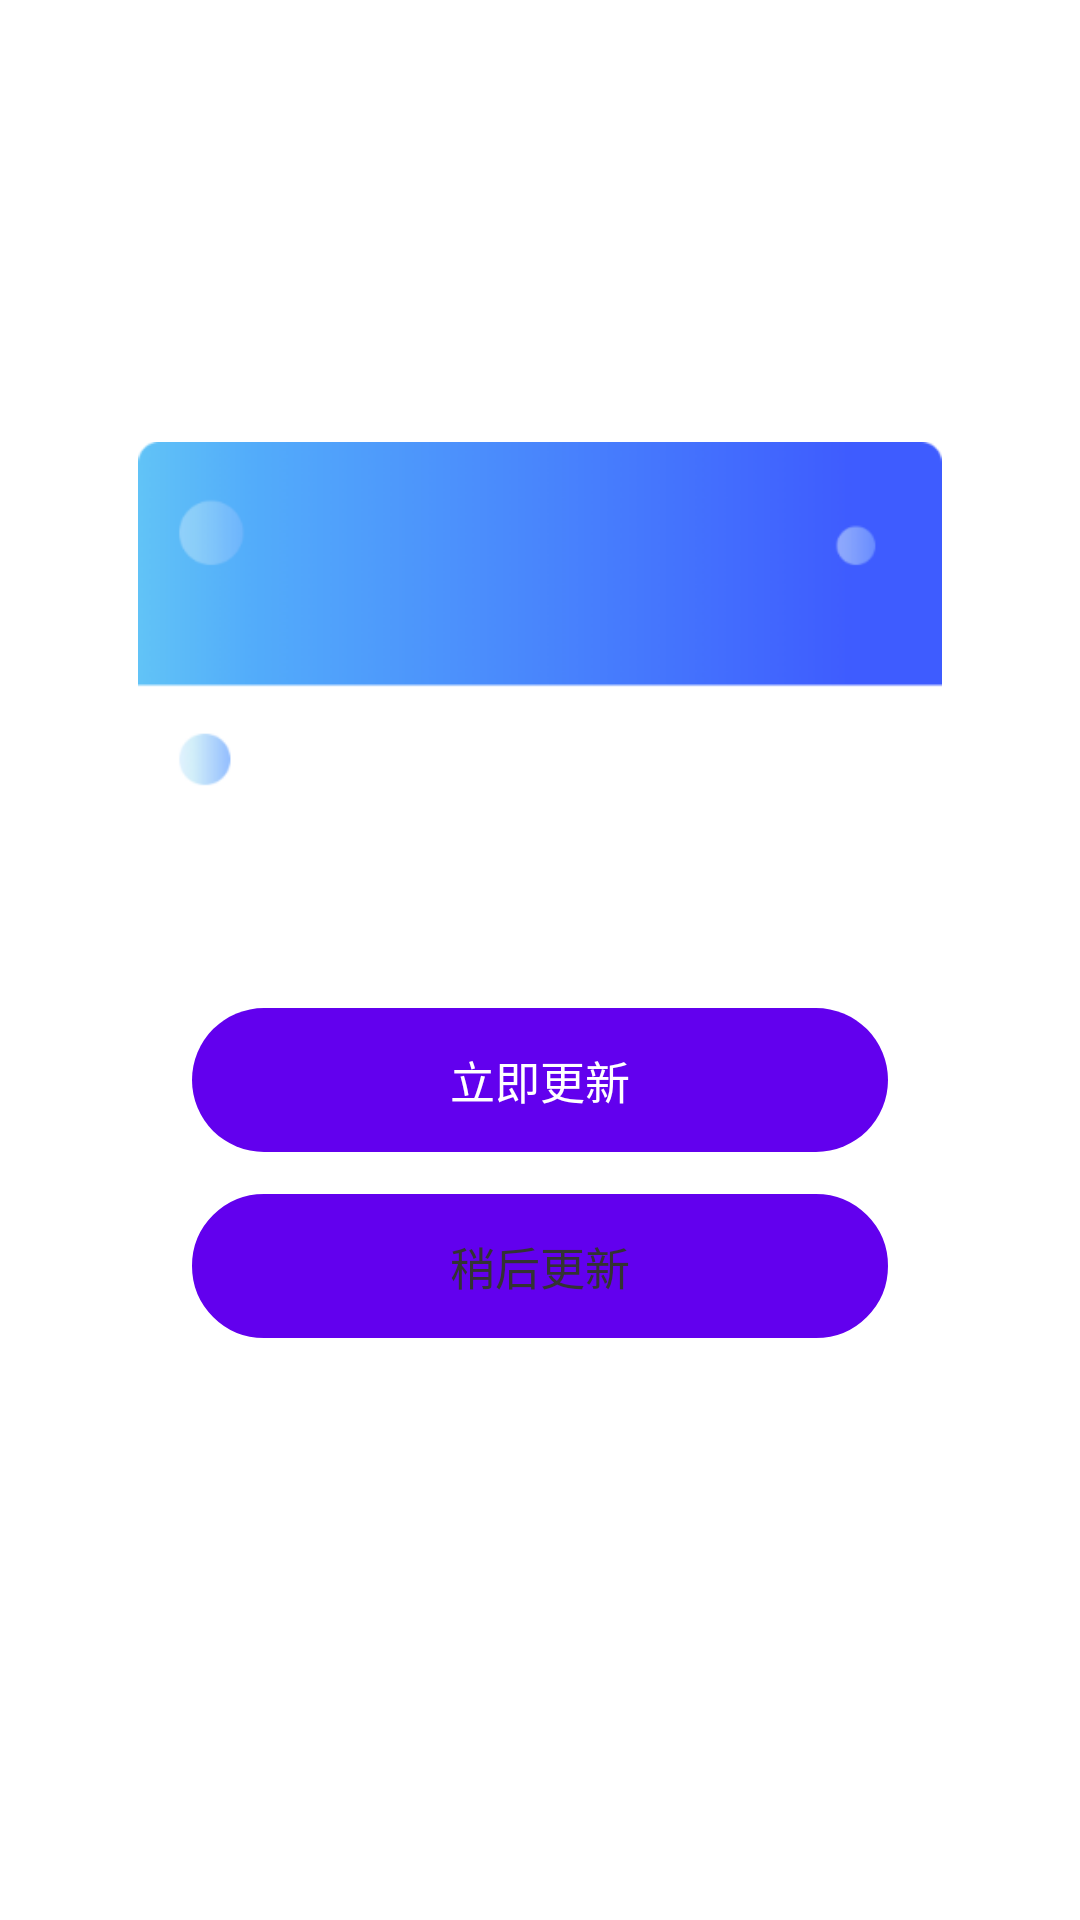

Write the Android layout XML for this screen, with the resource values it uses.
<!-- AndroidManifest.xml: application theme Theme.CheckUpdateAndDownload -->
<!-- res/layout/dialog_upgrade.xml -->
<?xml version="1.0" encoding="utf-8"?>
<layout xmlns:android="http://schemas.android.com/apk/res/android"
    xmlns:app="http://schemas.android.com/apk/res-auto"
    xmlns:tools="http://schemas.android.com/tools">


    <androidx.constraintlayout.widget.ConstraintLayout
        android:id="@+id/clRoot"
        android:layout_width="match_parent"
        android:layout_height="match_parent">

        <androidx.constraintlayout.widget.Guideline
            android:id="@+id/guideLineLeft"
            android:layout_width="wrap_content"
            android:layout_height="wrap_content"
            android:orientation="vertical"
            app:layout_constraintGuide_begin="27dp" />

        <androidx.constraintlayout.widget.Guideline
            android:id="@+id/guideLineRight"
            android:layout_width="wrap_content"
            android:layout_height="wrap_content"
            android:orientation="vertical"
            app:layout_constraintGuide_end="27dp" />

        <androidx.constraintlayout.widget.Guideline
            android:id="@+id/guideLineLeftInner"
            android:layout_width="wrap_content"
            android:layout_height="wrap_content"
            android:orientation="vertical"
            app:layout_constraintGuide_begin="64dp" />

        <androidx.constraintlayout.widget.Guideline
            android:id="@+id/guideLineRightInner"
            android:layout_width="wrap_content"
            android:layout_height="wrap_content"
            android:orientation="vertical"
            app:layout_constraintGuide_end="64dp" />


        <androidx.constraintlayout.widget.Guideline
            android:id="@+id/guideLineTop"
            android:layout_width="wrap_content"
            android:layout_height="wrap_content"
            android:orientation="horizontal"
            app:layout_constraintGuide_percent="0.23" />

        <androidx.constraintlayout.widget.Guideline
            android:id="@+id/guideLineTitle"
            android:layout_width="wrap_content"
            android:layout_height="wrap_content"
            android:orientation="horizontal"
            app:layout_constraintGuide_percent="0.36" />


        <androidx.constraintlayout.widget.Guideline
            android:id="@+id/guideLineBottom"
            android:layout_width="wrap_content"
            android:layout_height="wrap_content"
            android:orientation="horizontal"
            app:layout_constraintGuide_percent="0.75" />

        <ImageView
            android:id="@+id/ivDialogBg"
            android:layout_width="0dp"
            android:layout_height="0dp"
            android:src="@drawable/personal_bg_upgrade_dialog"
            app:layout_constraintBottom_toBottomOf="@id/guideLineBottom"
            app:layout_constraintLeft_toLeftOf="@+id/guideLineLeft"
            app:layout_constraintRight_toRightOf="@+id/guideLineRight"
            app:layout_constraintTop_toTopOf="@id/guideLineTop" />


        <TextView
            android:id="@+id/tvUpgradeTitle"
            style="@style/DialogTitleTextStyle"
            android:layout_width="0dp"
            android:layout_height="wrap_content"
            android:layout_marginTop="35dp"
            android:textColor="@color/white"
            app:layout_constraintEnd_toEndOf="@+id/guideLineRightInner"
            app:layout_constraintStart_toStartOf="@id/guideLineLeftInner"
            app:layout_constraintTop_toTopOf="@id/ivDialogBg"
            tools:text="@string/update_title" />

        <TextView
            android:id="@+id/tvUpgradeContent"
            android:layout_width="0dp"
            android:layout_height="wrap_content"
            android:maxLines="5"
            android:textColor="@color/color_black_333333"
            android:textSize="13sp"
            app:layout_constraintBottom_toTopOf="@id/btnUpgradeRightNow"
            app:layout_constraintEnd_toEndOf="@+id/guideLineRightInner"
            app:layout_constraintStart_toStartOf="@id/guideLineLeftInner"
            app:layout_constraintTop_toTopOf="@id/guideLineTitle"
            tools:text="1、专为云顶之弈、\n英雄联盟手游设计的拳头\n账号注册功能上线！注\n册加速一步到位！\n2、修复了一些小小小bug~" />

        <Button
            android:id="@+id/btnUpgradeRightNow"
            style="@style/dialog_button_style"
            android:layout_marginBottom="14dp"
            android:text="@string/update_text"
            app:layout_constraintBottom_toTopOf="@id/btnUpgradeCancel"
            app:layout_constraintLeft_toLeftOf="@id/tvUpgradeContent"
            app:layout_constraintRight_toRightOf="@id/tvUpgradeContent" />

        <Button
            android:id="@+id/btnUpgradeCancel"
            style="@style/dialog_button_stroke_style"
            android:layout_marginBottom="14dp"
            android:text="@string/update_later"
            app:layout_constraintBottom_toTopOf="@id/vSpace"
            app:layout_constraintLeft_toLeftOf="@id/btnUpgradeRightNow"
            app:layout_constraintRight_toRightOf="@id/btnUpgradeRightNow"
            app:layout_constraintVertical_chainStyle="packed" />

        <View
            android:id="@+id/vSpace"
            android:layout_width="wrap_content"
            android:layout_height="20dp"
            app:layout_constraintBottom_toBottomOf="@id/ivDialogBg"
            app:layout_constraintLeft_toLeftOf="@id/btnUpgradeRightNow"
            app:layout_constraintRight_toRightOf="@id/btnUpgradeRightNow" />

        <com.yf.accelerator.update.view.TextFollowingProgressBar
            android:id="@+id/nbpProgress"
            style="?android:attr/progressBarStyleHorizontal"
            android:layout_width="0dp"
            android:layout_height="28dp"
            android:paddingTop="25dp"
            android:progressDrawable="@drawable/personal_download_progress_bar"
            android:visibility="gone"
            app:layout_constraintBottom_toBottomOf="@id/ivDialogBg"
            app:layout_constraintEnd_toEndOf="@+id/guideLineRightInner"
            app:layout_constraintStart_toStartOf="@id/guideLineLeftInner"
            app:layout_constraintTop_toBottomOf="@id/tvUpgradeContent" />


    </androidx.constraintlayout.widget.ConstraintLayout>
</layout>
<!-- resources referenced by this layout -->
<resources>
  <color name="color_black_333333">#333333</color>
  <color name="white">#FFFFFFFF</color>
  <!-- drawable personal_download_progress_bar (drawable) -->
  <?xml version="1.0" encoding="utf-8"?>
  <layer-list xmlns:android="http://schemas.android.com/apk/res/android">
      <item android:id="@android:id/background">
          <shape>
              <corners android:radius="5dp" />
              <solid android:color="#F0F5FA" />
          </shape>
      </item>
  
  
  
  
  
  
  
  
  
      
      <item  android:id="@android:id/progress" >
          <clip>
              <shape>
                  <corners android:radius="1dp" />
                  <gradient
                      android:angle="0"
                      android:startColor="@color/gradient_start_color"
                      android:endColor="@color/gradient_end_color" />
              </shape>
          </clip>
      </item>
  
  </layer-list>
  <string name="update_later" translatable="false">稍后更新</string>
  <string name="update_text" translatable="false">立即更新</string>
  <string name="update_title" translatable="false">发现新版本 </string>
  <style name="DialogTitleTextStyle">
          <item name="android:textStyle">bold</item>
          <item name="android:textSize">18sp</item>
          <item name="android:gravity">center</item>
          <item name="android:textColor">@color/color_black</item>
      </style>
  <style name="dialog_button_stroke_style" parent="@style/Widget.AppCompat.Button.Borderless">
          <item name="android:layout_width">0dp</item>
          <item name="android:layout_height">48dp</item>
          <item name="android:textSize">15sp</item>
          <item name="android:gravity">center</item>
          <item name="android:background">@drawable/bg_stroke_btn_default</item>
          <item name="android:textColor">#333333</item>
      </style>
  <style name="dialog_button_style" parent="@style/Widget.AppCompat.Button.Borderless">
          <item name="android:layout_width">0dp</item>
          <item name="android:layout_height">48dp</item>
          <item name="android:textSize">15sp</item>
          <item name="android:gravity">center</item>
          <item name="android:background">@drawable/bg_stroke_btn_radius_28</item>
          <item name="android:textColor">@android:color/white</item>
      </style>
  <style name="Theme.CheckUpdateAndDownload" parent="Theme.MaterialComponents.DayNight.DarkActionBar">
          
          <item name="colorPrimary">@color/purple_500</item>
          <item name="colorPrimaryVariant">@color/purple_700</item>
          <item name="colorOnPrimary">@color/white</item>
          
          <item name="colorSecondary">@color/teal_200</item>
          <item name="colorSecondaryVariant">@color/teal_700</item>
          <item name="colorOnSecondary">@color/black</item>
          
          <item name="android:statusBarColor" tools:targetApi="l">?attr/colorPrimaryVariant</item>
          
      </style>
  <color name="gradient_start_color">#4F4FE3</color>
  <color name="gradient_end_color">#4293FF</color>
  <color name="color_black">#000000</color>
  <!-- drawable bg_stroke_btn_default (drawable) -->
  <?xml version="1.0" encoding="utf-8"?>
  <shape xmlns:android="http://schemas.android.com/apk/res/android">
  
      <corners android:radius="28dp" />
      <stroke
          android:width="1dp"
          android:color="#E0E0E0" />
  </shape>
  <!-- drawable bg_stroke_btn_radius_28 (drawable) -->
  <?xml version="1.0" encoding="utf-8"?>
  <shape xmlns:android="http://schemas.android.com/apk/res/android">
  
      <corners android:radius="28dp" />
  
      <gradient
          android:angle="0"
          android:endColor="@color/gradient_end_color"
          android:startColor="@color/gradient_start_color" />
  </shape>
  <color name="purple_500">#FF6200EE</color>
  <color name="purple_700">#FF3700B3</color>
  <color name="teal_200">#FF03DAC5</color>
  <color name="teal_700">#FF018786</color>
  <color name="black">#FF000000</color>
</resources>
